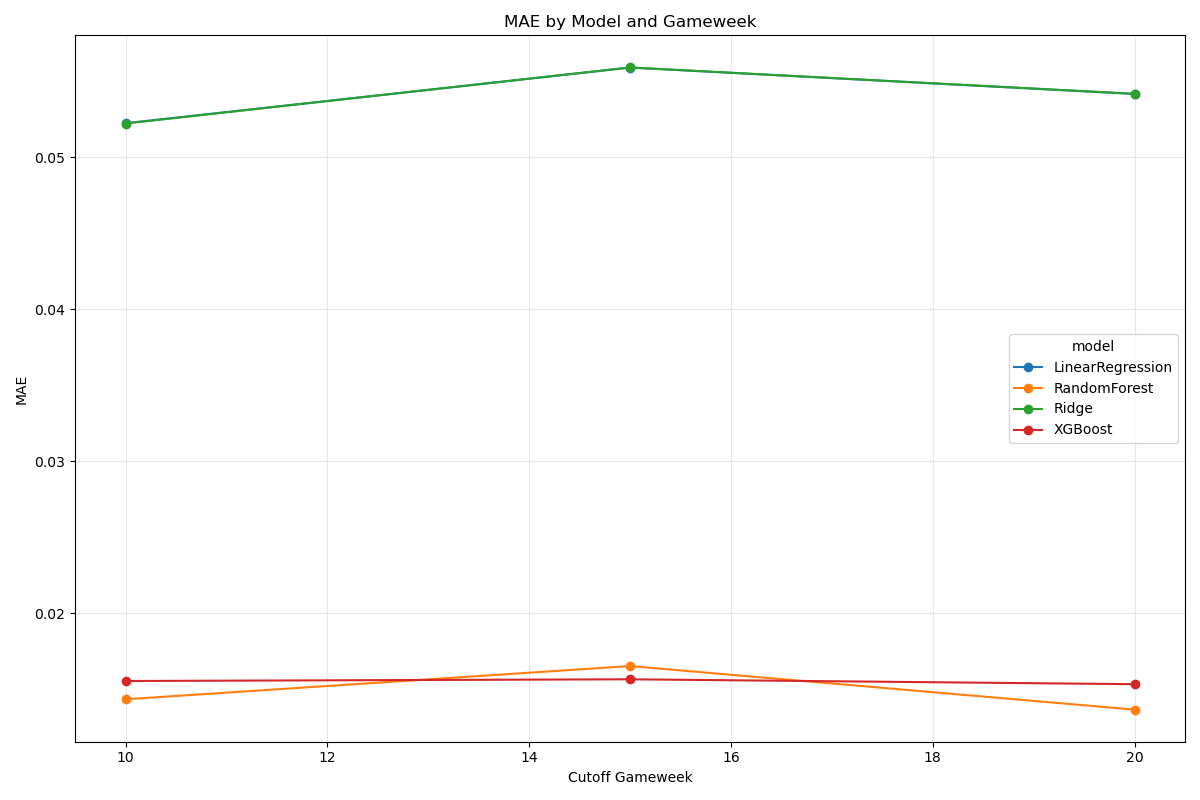

The data file committed next to this chart (first rows):
model, target, cutoff_gw, prediction_window, mae, rmse, r2, n_train, n_test
RandomForest, goals_scored, 10, 1, 0.01434, 0.08287, 0.8214, 6552, 678
RandomForest, goals_scored, 10, 2, 0.01432, 0.081, 0.8552, 6552, 1362
RandomForest, goals_scored, 15, 1, 0.01735, 0.09359, 0.8184, 9927, 701
RandomForest, goals_scored, 15, 2, 0.01568, 0.0875, 0.8594, 9927, 1402
RandomForest, goals_scored, 20, 1, 0.01365, 0.09347, 0.8375, 13454, 724
RandomForest, goals_scored, 20, 2, 0.01365, 0.09347, 0.8375, 13454, 724
LinearRegression, goals_scored, 10, 1, 0.05094, 0.1056, 0.7103, 6552, 678
LinearRegression, goals_scored, 10, 2, 0.05352, 0.1093, 0.7364, 6552, 1362
LinearRegression, goals_scored, 15, 1, 0.05655, 0.1212, 0.6955, 9927, 701
LinearRegression, goals_scored, 15, 2, 0.05523, 0.1168, 0.7494, 9927, 1402
LinearRegression, goals_scored, 20, 1, 0.05415, 0.1285, 0.6929, 13454, 724
LinearRegression, goals_scored, 20, 2, 0.05415, 0.1285, 0.6929, 13454, 724
Ridge, goals_scored, 10, 1, 0.05095, 0.1054, 0.7111, 6552, 678
Ridge, goals_scored, 10, 2, 0.05346, 0.1091, 0.7374, 6552, 1362
Ridge, goals_scored, 15, 1, 0.05656, 0.1213, 0.6949, 9927, 701
Ridge, goals_scored, 15, 2, 0.05523, 0.1169, 0.7491, 9927, 1402
Ridge, goals_scored, 20, 1, 0.05416, 0.1284, 0.6931, 13454, 724
Ridge, goals_scored, 20, 2, 0.05416, 0.1284, 0.6931, 13454, 724
XGBoost, goals_scored, 10, 1, 0.01578, 0.08177, 0.8262, 6552, 678
XGBoost, goals_scored, 10, 2, 0.01528, 0.08158, 0.8531, 6552, 1362
XGBoost, goals_scored, 15, 1, 0.01718, 0.0935, 0.8187, 9927, 701
XGBoost, goals_scored, 15, 2, 0.0141, 0.08033, 0.8815, 9927, 1402
XGBoost, goals_scored, 20, 1, 0.01532, 0.09149, 0.8443, 13454, 724
XGBoost, goals_scored, 20, 2, 0.01532, 0.09149, 0.8443, 13454, 724
